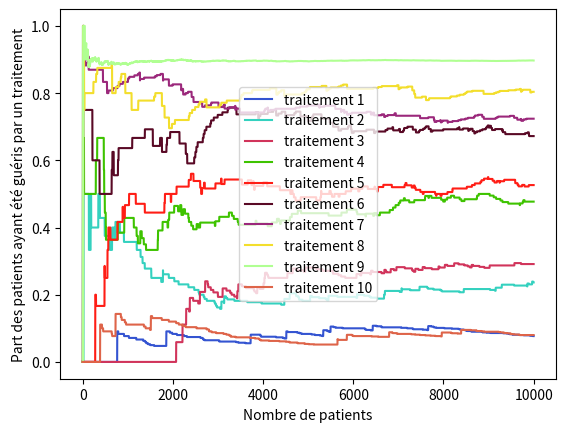

Python code for this plot:
import numpy as np
import scipy.stats as stats
import matplotlib.pyplot as plt
import random as rd
import copy
colors=["#3454D1","#34D1BF","#D1345B","#3EC300","#FF1D15","#590925","#9B287B","#F3DE2C","#B0FF92","#DE6449"]

###VAR###

class Drug:
    def __init__(self, name, effectiveness):
        self.name = name
        self.effectiveness = effectiveness
        self.cured = 0
        self.patients = 0
    def give_cure(self):
        if rd.random()<self.effectiveness:
            self.cured+=1
        self.patients+=1


traitements = {'traitement 1': 0.1, 'traitement 2' : 0.2, 'traitement 3' : 0.3, 'traitement 4' : 0.4, 'traitement 5' : 0.5,
        'traitement 6' : 0.6, 'traitement 7' : 0.7,'traitement 8' : 0.8, 'traitement 9' : 0.9, 'traitement 10' :0.1}
drugs = []
for drug in traitements.keys():
    drugs.append(Drug(drug,traitements[drug]))

history = []
N = 10000
K = len(drugs)
epsilon = 0.1



def affichage_proba(plt):
    x = range(1,len(history)+1)
    for drug in range(len(drugs)):
        #Pourcentage de guerrison si patients>0 sinon 0 pour tout n nombre de patients traités
        y = [ history[n][drug].cured/history[n][drug].patients\
                if history[n][drug].patients>0\
                else 0\
                for n in range(len(history))]
        plt.plot(x,y,label=drugs[drug].name,color=colors[drug])
        plt.ylabel("Part des patients ayant été guéris par un traitement")
        plt.xlabel("Nombre de patients")
        plt.legend(loc="center")

for drug in drugs:
    drug.give_cure()
    history.append(copy.deepcopy(drugs))

for n in range(K+1,N+1):
    drug = max(drugs, key=lambda d: d.cured/d.patients) if rd.random()>epsilon else rd.choice(drugs)
    drug.give_cure()
    history.append(copy.deepcopy(drugs))




###AFFICHAGE###

affichage_proba(plt)

###GRAPH###
#plt.xlim(-1, 10)


plt.savefig('strategie2_v2_1.pdf')
